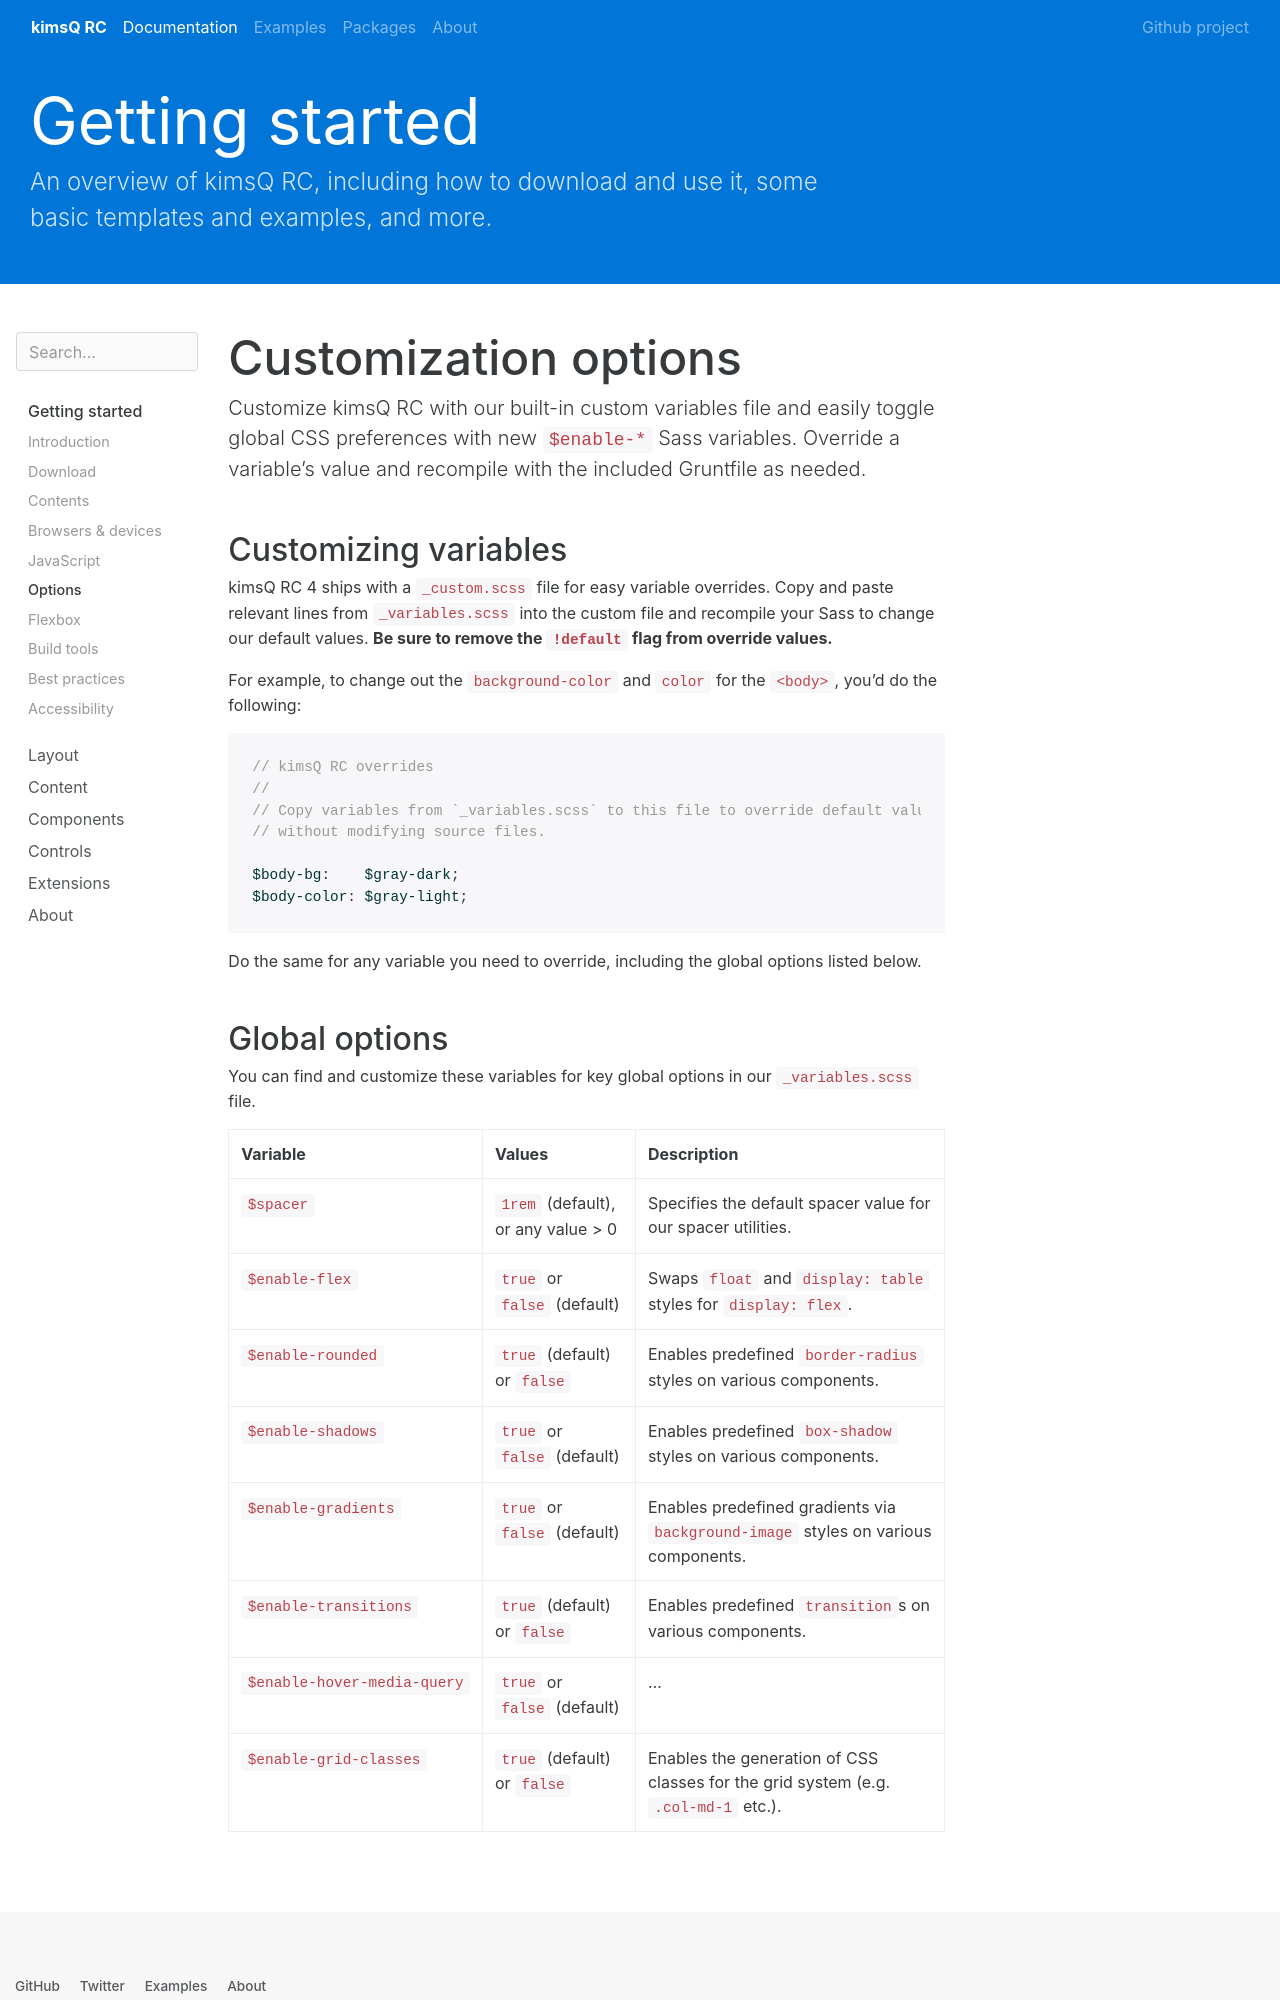

repository: kimsQ/rc · page: getting-started/options/index.html · generator: jekyll

---
layout: docs
title: Customization options
group: getting-started
---

Customize kimsQ RC with our built-in custom variables file and easily toggle global CSS preferences with new `$enable-*` Sass variables. Override a variable's value and recompile with the included Gruntfile as needed.

## Customizing variables

kimsQ RC 4 ships with a `_custom.scss` file for easy variable overrides. Copy and paste relevant lines from `_variables.scss` into the custom file and recompile your Sass to change our default values. **Be sure to remove the `!default` flag from override values.**

For example, to change out the `background-color` and `color` for the `<body>`, you'd do the following:

{% highlight scss %}
// kimsQ RC overrides
//
// Copy variables from `_variables.scss` to this file to override default values
// without modifying source files.

$body-bg:    $gray-dark;
$body-color: $gray-light;
{% endhighlight %}

Do the same for any variable you need to override, including the global options listed below.
